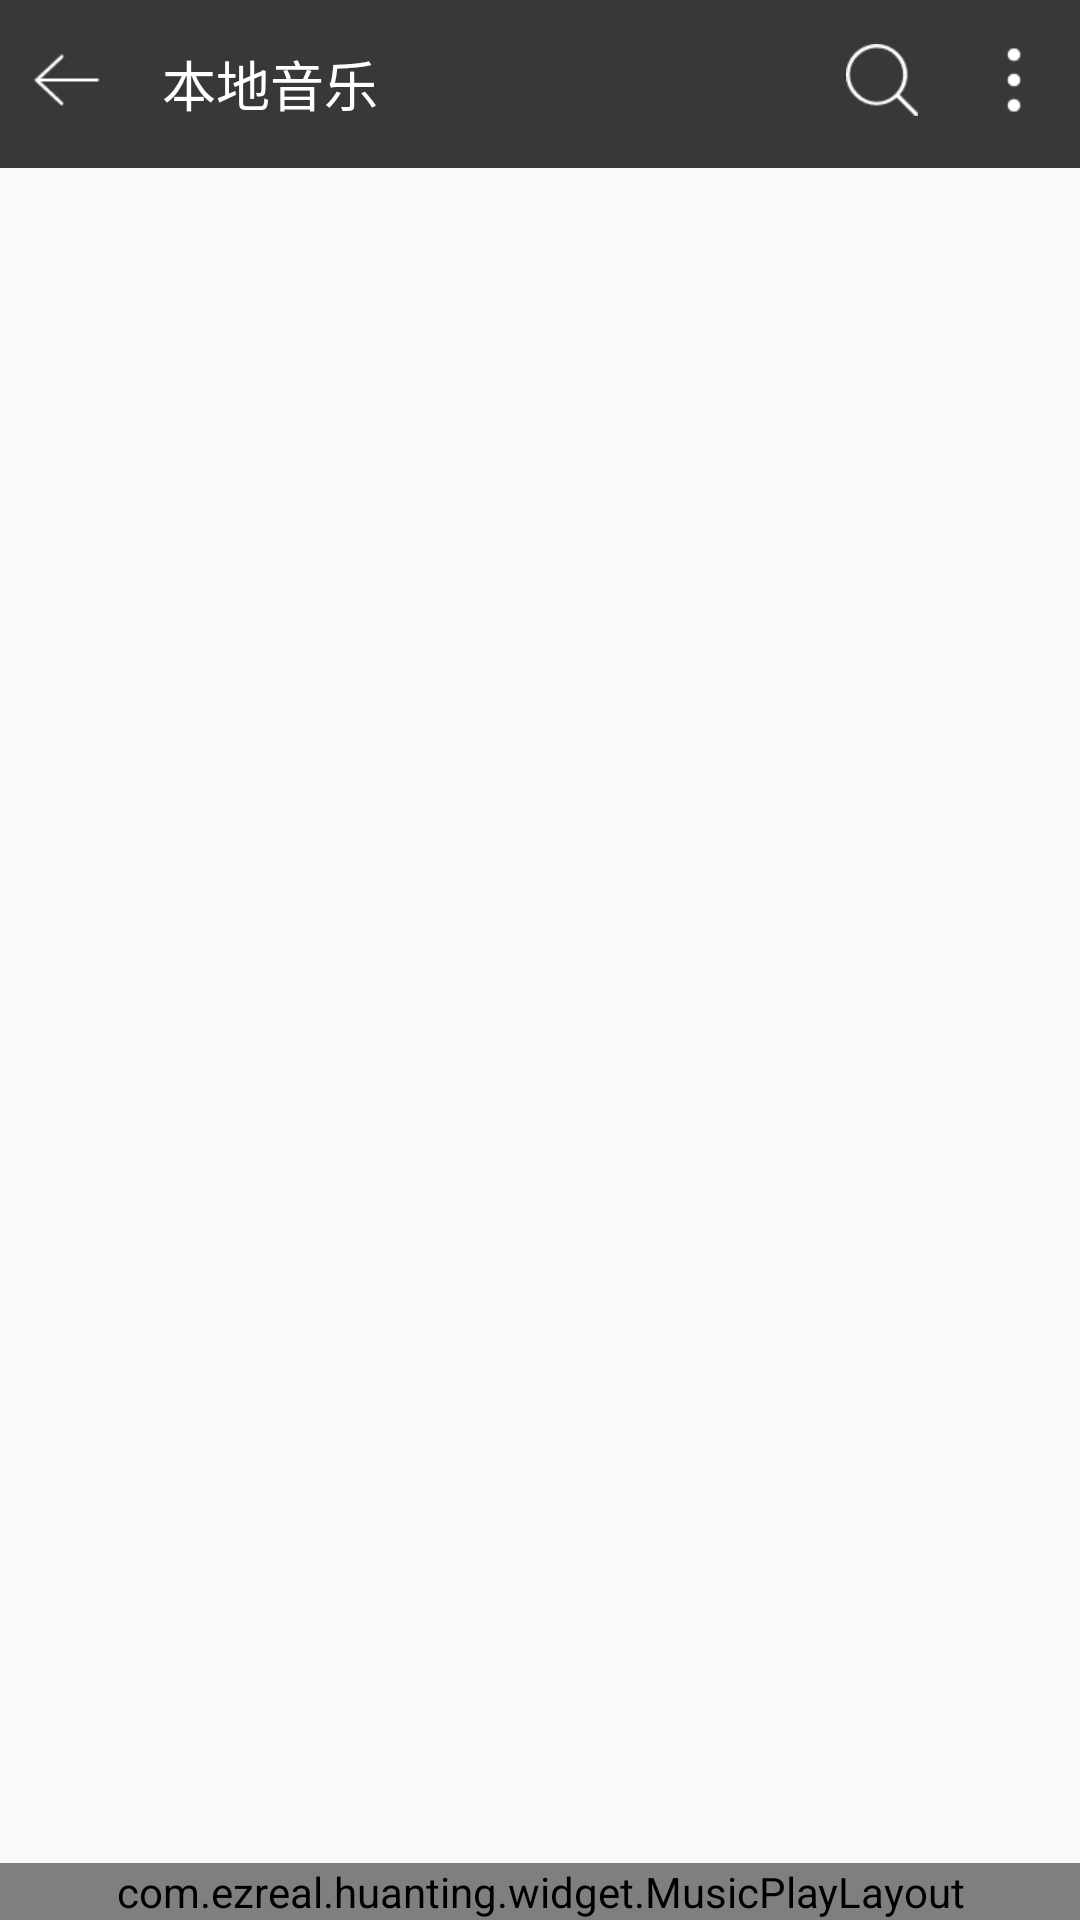

Android layout source for this screen:
<!-- AndroidManifest.xml: application theme AppTheme -->
<!-- res/layout/activity_local_music.xml -->
<?xml version="1.0" encoding="utf-8"?>
<LinearLayout
    xmlns:android="http://schemas.android.com/apk/res/android"
    android:layout_width="match_parent"
    android:layout_height="match_parent"
    android:orientation="vertical">

    
    <RelativeLayout
        android:layout_width="match_parent"
        android:layout_height="?attr/actionBarSize"
        android:background="@color/colorPrimary"
        android:gravity="center_vertical"
        android:padding="10dp">

        <ImageView
            android:id="@+id/mIvBack"
            android:layout_width="wrap_content"
            android:layout_height="wrap_content"
            android:src="@mipmap/title_back"/>

        <TextView
            android:id="@+id/mTvTitle"
            android:layout_width="wrap_content"
            android:layout_height="wrap_content"
            android:layout_marginLeft="20dp"
            android:layout_toRightOf="@+id/mIvBack"
            android:text="@string/tv_local_music"
            android:textColor="@android:color/white"
            android:textSize="18sp"/>

        <ImageView
            android:id="@+id/mIvSearch"
            android:layout_width="wrap_content"
            android:layout_height="wrap_content"
            android:layout_marginRight="20dp"
            android:layout_toLeftOf="@+id/mIvMenu"
            android:src="@mipmap/search"/>


        <ImageView
            android:id="@+id/mIvMenu"
            android:layout_width="wrap_content"
            android:layout_height="wrap_content"
            android:layout_alignParentRight="true"
            android:src="@mipmap/menu_point"/>

    </RelativeLayout>

    
    <android.support.design.widget.TabLayout
        android:id="@+id/mTabLayout"
        android:layout_width="match_parent"
        android:layout_height="40dp"/>

    <android.support.v4.view.ViewPager
        android:id="@+id/mViewPage"
        android:layout_width="match_parent"
        android:layout_height="0dp"
        android:layout_weight="1"/>

    <com.ezreal.huanting.widget.MusicPlayLayout
        android:id="@+id/mLayoutPlay"
        android:layout_width="match_parent"
        android:layout_height="wrap_content"/>
</LinearLayout>
<!-- resources referenced by this layout -->
<resources>
  <color name="colorPrimary">#393838</color>
  <!-- mipmap menu_point: png bitmap (mipmap-xhdpi, 480 bytes) -->
  <!-- mipmap search: png bitmap (mipmap-xhdpi, 1005 bytes) -->
  <!-- mipmap title_back: png bitmap (mipmap-xhdpi, 539 bytes) -->
  <string name="tv_local_music">本地音乐</string>
  <style name="AppTheme" parent="Theme.AppCompat.Light.NoActionBar">
          
          <item name="colorPrimary">@color/colorPrimary</item>
          <item name="colorPrimaryDark">@color/colorPrimaryDark</item>
          <item name="colorAccent">@color/colorAccent</item>
      </style>
  <color name="colorPrimaryDark">#393838</color>
  <color name="colorAccent">#FFFFFF</color>
</resources>
